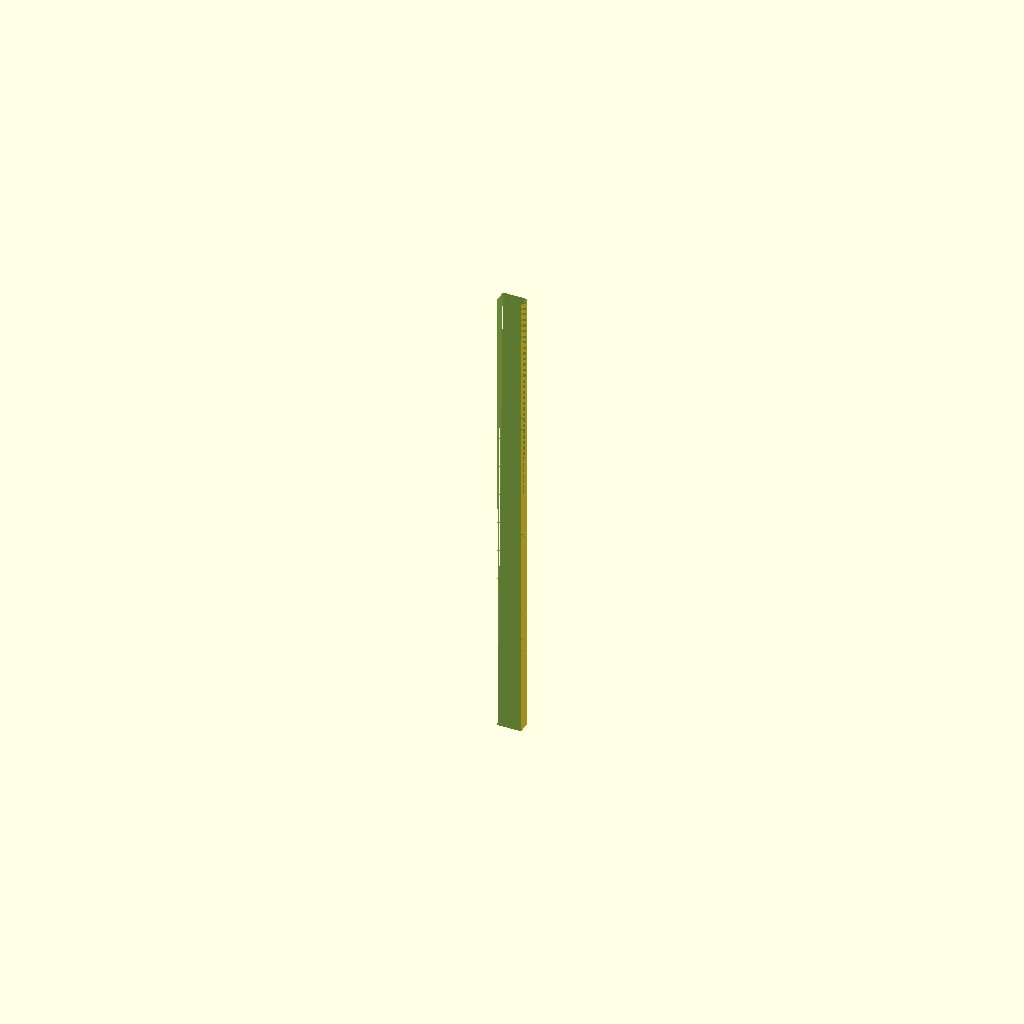
Cell 1: rendered with the file's own defaults.
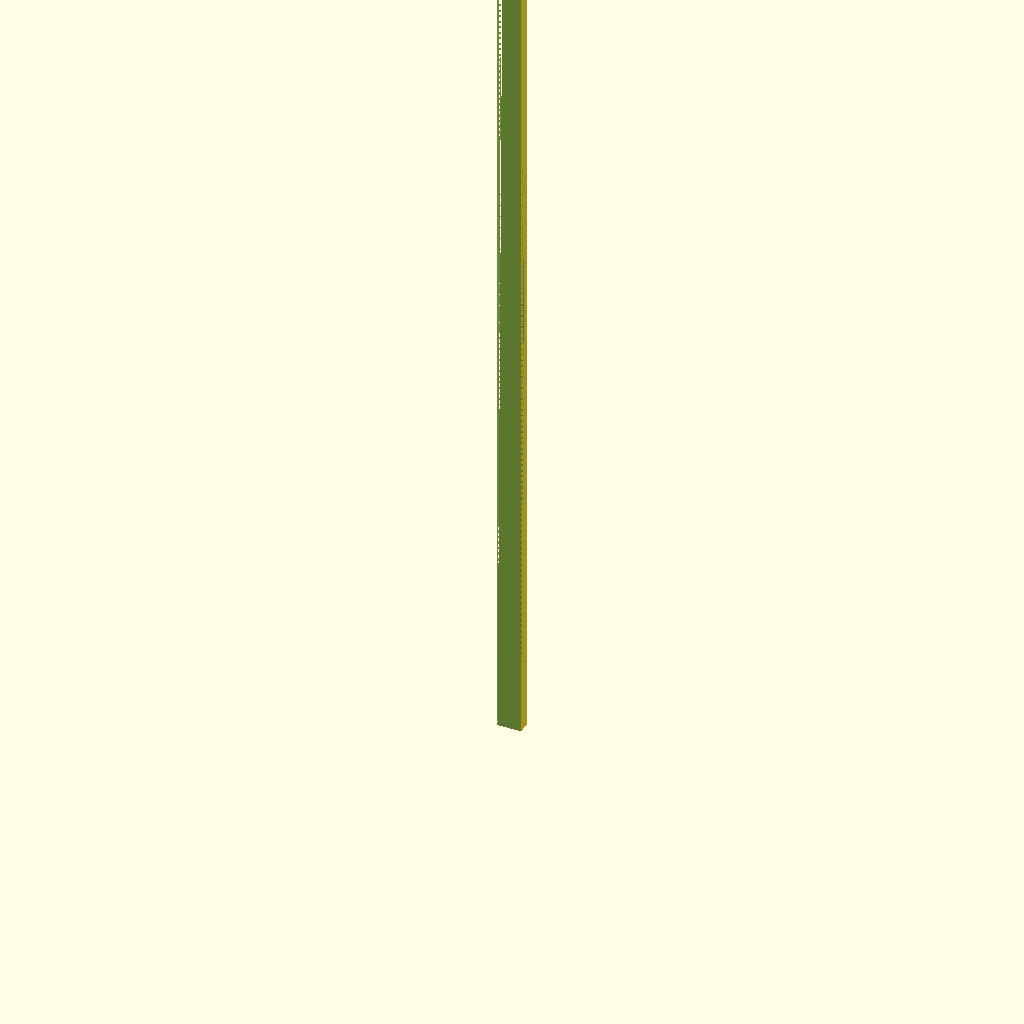
Cell 2: height = 400 (everything else at default).
All cells are drawn from one camera (rotation 55°, 0°, 25°, orthographic, colour scheme Cornfield), so only the parameter changes between them.
Source of the model, thin_pieces/vertical_wedge.scad:
width = 5;
height = 200;

difference() {
	cube([10, width, height]);
	translate([0, -width, 0]) {
		rotate([-atan(width / height), 0, 0]) {
			cube([10, width, height + width]);
		}
	}
}
Customizer parameters (derived from the source; name, type, default, range or options):
width: number, default 5
height: number, default 200
